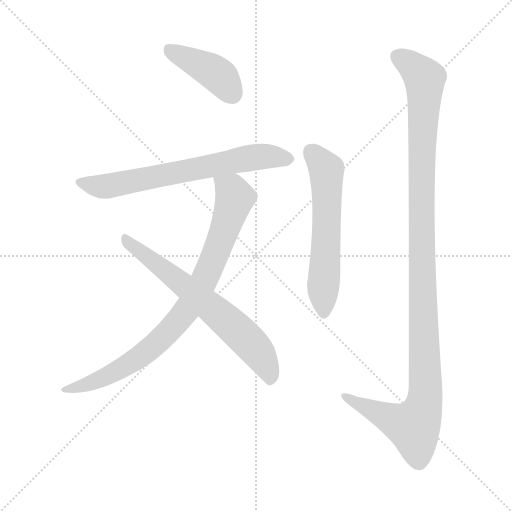
t = 0.00 s
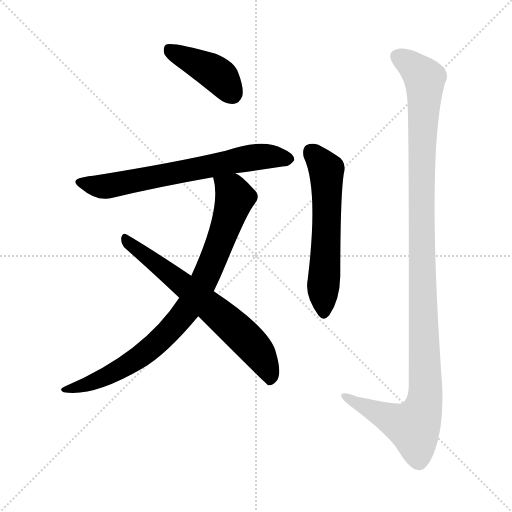
t = 3.86 s
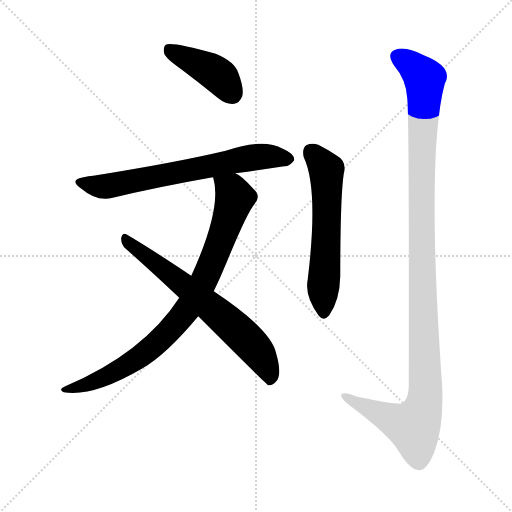
t = 4.03 s
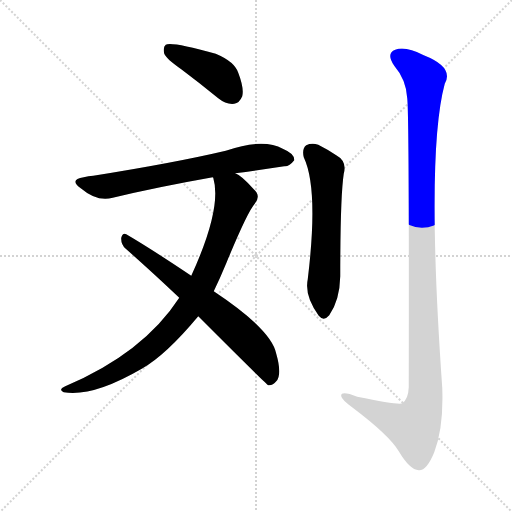
t = 4.21 s
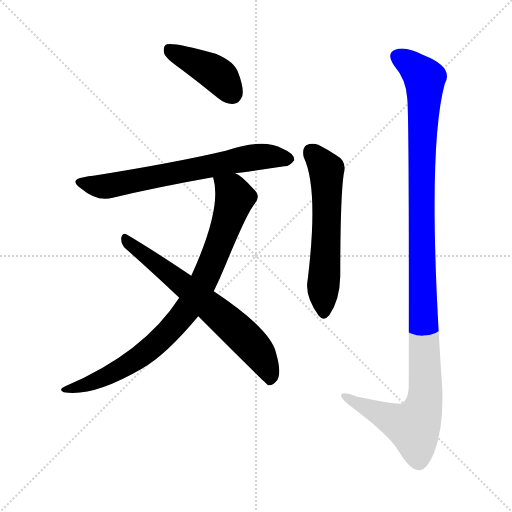
t = 4.38 s
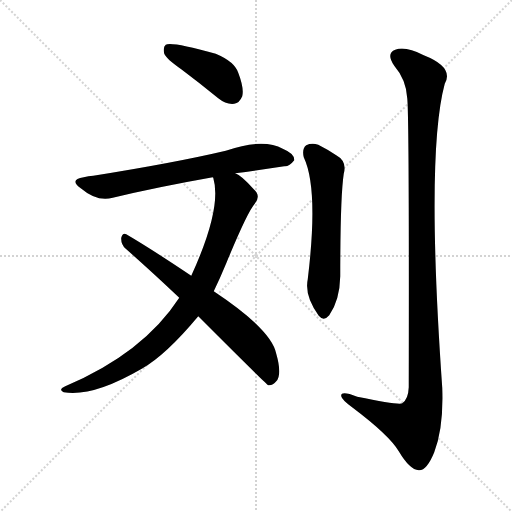
t = 5.07 s

The animated SVG that drew these frames (rendered in a browser with its animation timeline set to each time). Animation: 6 CSS @keyframes rules; one cycle of 5.07 s.

<svg version="1.1" viewBox="0 0 1024 1024" xmlns="http://www.w3.org/2000/svg">
  <g stroke="lightgray" stroke-dasharray="1,1" stroke-width="1" transform="scale(4, 4)">
    <line x1="0" y1="0" x2="256" y2="256"></line>
    <line x1="256" y1="0" x2="0" y2="256"></line>
    <line x1="128" y1="0" x2="128" y2="256"></line>
    <line x1="0" y1="128" x2="256" y2="128"></line>
  </g>
<g transform="scale(1, -1) translate(0, -900)">
   <style type="text/css">
    @keyframes keyframes0 {
      from {
       stroke: blue;
       stroke-dashoffset: 416;
       stroke-width: 128;
       }
       58% {
       animation-timing-function: step-end;
       stroke: blue;
       stroke-dashoffset: 0;
       stroke-width: 128;
       }
       to {
       stroke: black;
       stroke-width: 1024;
       }
       }
       #make-me-a-hanzi-animation-0 {
         animation: keyframes0 0.588542s both;
         animation-delay: 0.000000s;
         animation-timing-function: linear;
       }
    @keyframes keyframes1 {
      from {
       stroke: blue;
       stroke-dashoffset: 678;
       stroke-width: 128;
       }
       69% {
       animation-timing-function: step-end;
       stroke: blue;
       stroke-dashoffset: 0;
       stroke-width: 128;
       }
       to {
       stroke: black;
       stroke-width: 1024;
       }
       }
       #make-me-a-hanzi-animation-1 {
         animation: keyframes1 0.801758s both;
         animation-delay: 0.588542s;
         animation-timing-function: linear;
       }
    @keyframes keyframes2 {
      from {
       stroke: blue;
       stroke-dashoffset: 848;
       stroke-width: 128;
       }
       73% {
       animation-timing-function: step-end;
       stroke: blue;
       stroke-dashoffset: 0;
       stroke-width: 128;
       }
       to {
       stroke: black;
       stroke-width: 1024;
       }
       }
       #make-me-a-hanzi-animation-2 {
         animation: keyframes2 0.940104s both;
         animation-delay: 1.390299s;
         animation-timing-function: linear;
       }
    @keyframes keyframes3 {
      from {
       stroke: blue;
       stroke-dashoffset: 669;
       stroke-width: 128;
       }
       69% {
       animation-timing-function: step-end;
       stroke: blue;
       stroke-dashoffset: 0;
       stroke-width: 128;
       }
       to {
       stroke: black;
       stroke-width: 1024;
       }
       }
       #make-me-a-hanzi-animation-3 {
         animation: keyframes3 0.794434s both;
         animation-delay: 2.330404s;
         animation-timing-function: linear;
       }
    @keyframes keyframes4 {
      from {
       stroke: blue;
       stroke-dashoffset: 590;
       stroke-width: 128;
       }
       66% {
       animation-timing-function: step-end;
       stroke: blue;
       stroke-dashoffset: 0;
       stroke-width: 128;
       }
       to {
       stroke: black;
       stroke-width: 1024;
       }
       }
       #make-me-a-hanzi-animation-4 {
         animation: keyframes4 0.730143s both;
         animation-delay: 3.124837s;
         animation-timing-function: linear;
       }
    @keyframes keyframes5 {
      from {
       stroke: blue;
       stroke-dashoffset: 1180;
       stroke-width: 128;
       }
       79% {
       animation-timing-function: step-end;
       stroke: blue;
       stroke-dashoffset: 0;
       stroke-width: 128;
       }
       to {
       stroke: black;
       stroke-width: 1024;
       }
       }
       #make-me-a-hanzi-animation-5 {
         animation: keyframes5 1.210286s both;
         animation-delay: 3.854980s;
         animation-timing-function: linear;
       }
</style>
<path d="M 362.5 761.5 Q 398.5 734.5 436.5 703.5 Q 452.5 690.5 468.5 692.5 Q 478.5 693.5 484.5 707.5 Q 488.5 723.5 476.5 754.5 Q 469.5 776.5 431.5 792.5 Q 341.5 817.5 331.5 810.5 Q 325.5 806.5 328.5 792.5 Q 332.5 782.5 362.5 761.5 Z" fill="lightgray"></path> 
<path d="M 470.5 553.5 Q 522.5 560.5 568.5 567.5 Q 578.5 566.5 588.5 579.5 Q 589.5 592.5 565.5 602.5 Q 526.5 624.5 451.5 598.5 Q 349.5 574.5 186.5 548.5 Q 176.5 548.5 167.5 545.5 Q 137.5 541.5 161.5 523.5 Q 194.5 495.5 225.5 504.5 Q 312.5 525.5 425.5 545.5 L 470.5 553.5 Z" fill="lightgray"></path> 
<path d="M 427.5 317.5 Q 440.5 344.5 452.5 373.5 Q 494.5 475.5 509.5 492.5 Q 522.5 508.5 507.5 521.5 Q 482.5 549.5 470.5 553.5 C 445.5 570.5 418.5 574.5 425.5 545.5 L 426.5 544.5 Q 444.5 483.5 382.5 348.5 L 358.5 304.5 Q 286.5 193.5 130.5 127.5 Q 115.5 120.5 127.5 115.5 Q 185.5 105.5 283.5 162.5 Q 331.5 189.5 396.5 267.5 L 427.5 317.5 Z" fill="lightgray"></path> 
<path d="M 396.5 267.5 Q 531.5 132.5 536.5 129.5 Q 545.5 128.5 552.5 137.5 Q 564.5 150.5 552.5 192.5 Q 543.5 240.5 427.5 317.5 L 382.5 348.5 Q 300.5 403.5 252.5 431.5 Q 245.5 435.5 242.5 424.5 Q 241.5 411.5 251.5 402.5 Q 302.5 357.5 358.5 304.5 L 396.5 267.5 Z" fill="lightgray"></path> 
<path d="M 607.5 585.5 Q 637.5 522.5 615.5 341.5 Q 608.5 308.5 637.5 268.5 Q 647.5 256.5 658.5 269.5 Q 679.5 299.5 680.5 347.5 Q 680.5 506.5 687.5 552.5 Q 694.5 577.5 672.5 589.5 Q 654.5 601.5 636.5 610.5 Q 623.5 614.5 612.5 609.5 Q 603.5 602.5 607.5 585.5 Z" fill="lightgray"></path> 
<path d="M 814.5 703.5 Q 818.5 667.5 817.5 125.5 Q 816.5 101.5 804.5 93.5 Q 797.5 89.5 714.5 106.5 Q 680.5 119.5 682.5 107.5 Q 683.5 100.5 705.5 84.5 Q 778.5 29.5 797.5 -2.5 Q 819.5 -39.5 837.5 -40.5 Q 853.5 -41.5 868.5 -4.5 Q 887.5 44.5 884.5 124.5 Q 851.5 592.5 889.5 732.5 Q 908.5 765.5 847.5 789.5 Q 810.5 808.5 790.5 800.5 Q 771.5 793.5 788.5 768.5 Q 812.5 740.5 814.5 703.5 Z" fill="lightgray"></path> 
      <clipPath id="make-me-a-hanzi-clip-0">
      <path d="M 362.5 761.5 Q 398.5 734.5 436.5 703.5 Q 452.5 690.5 468.5 692.5 Q 478.5 693.5 484.5 707.5 Q 488.5 723.5 476.5 754.5 Q 469.5 776.5 431.5 792.5 Q 341.5 817.5 331.5 810.5 Q 325.5 806.5 328.5 792.5 Q 332.5 782.5 362.5 761.5 Z" fill="lightgray"></path>
      </clipPath>
      <path clip-path="url(#make-me-a-hanzi-clip-0)" d="M 336.5 803.5 L 435.5 750.5 L 464.5 712.5 " fill="none" id="make-me-a-hanzi-animation-0" stroke-dasharray="288 576" stroke-linecap="round"></path>

      <clipPath id="make-me-a-hanzi-clip-1">
      <path d="M 470.5 553.5 Q 522.5 560.5 568.5 567.5 Q 578.5 566.5 588.5 579.5 Q 589.5 592.5 565.5 602.5 Q 526.5 624.5 451.5 598.5 Q 349.5 574.5 186.5 548.5 Q 176.5 548.5 167.5 545.5 Q 137.5 541.5 161.5 523.5 Q 194.5 495.5 225.5 504.5 Q 312.5 525.5 425.5 545.5 L 470.5 553.5 Z" fill="lightgray"></path>
      </clipPath>
      <path clip-path="url(#make-me-a-hanzi-clip-1)" d="M 162.5 535.5 L 208.5 526.5 L 484.5 582.5 L 523.5 587.5 L 577.5 581.5 " fill="none" id="make-me-a-hanzi-animation-1" stroke-dasharray="550 1100" stroke-linecap="round"></path>

      <clipPath id="make-me-a-hanzi-clip-2">
      <path d="M 427.5 317.5 Q 440.5 344.5 452.5 373.5 Q 494.5 475.5 509.5 492.5 Q 522.5 508.5 507.5 521.5 Q 482.5 549.5 470.5 553.5 C 445.5 570.5 418.5 574.5 425.5 545.5 L 426.5 544.5 Q 444.5 483.5 382.5 348.5 L 358.5 304.5 Q 286.5 193.5 130.5 127.5 Q 115.5 120.5 127.5 115.5 Q 185.5 105.5 283.5 162.5 Q 331.5 189.5 396.5 267.5 L 427.5 317.5 Z" fill="lightgray"></path>
      </clipPath>
      <path clip-path="url(#make-me-a-hanzi-clip-2)" d="M 434.5 541.5 L 463.5 518.5 L 469.5 504.5 L 432.5 394.5 L 371.5 275.5 L 325.5 224.5 L 264.5 175.5 L 190.5 137.5 L 133.5 120.5 " fill="none" id="make-me-a-hanzi-animation-2" stroke-dasharray="720 1440" stroke-linecap="round"></path>

      <clipPath id="make-me-a-hanzi-clip-3">
      <path d="M 396.5 267.5 Q 531.5 132.5 536.5 129.5 Q 545.5 128.5 552.5 137.5 Q 564.5 150.5 552.5 192.5 Q 543.5 240.5 427.5 317.5 L 382.5 348.5 Q 300.5 403.5 252.5 431.5 Q 245.5 435.5 242.5 424.5 Q 241.5 411.5 251.5 402.5 Q 302.5 357.5 358.5 304.5 L 396.5 267.5 Z" fill="lightgray"></path>
      </clipPath>
      <path clip-path="url(#make-me-a-hanzi-clip-3)" d="M 252.5 420.5 L 420.5 287.5 L 496.5 218.5 L 535.5 163.5 L 539.5 135.5 " fill="none" id="make-me-a-hanzi-animation-3" stroke-dasharray="541 1082" stroke-linecap="round"></path>

      <clipPath id="make-me-a-hanzi-clip-4">
      <path d="M 607.5 585.5 Q 637.5 522.5 615.5 341.5 Q 608.5 308.5 637.5 268.5 Q 647.5 256.5 658.5 269.5 Q 679.5 299.5 680.5 347.5 Q 680.5 506.5 687.5 552.5 Q 694.5 577.5 672.5 589.5 Q 654.5 601.5 636.5 610.5 Q 623.5 614.5 612.5 609.5 Q 603.5 602.5 607.5 585.5 Z" fill="lightgray"></path>
      </clipPath>
      <path clip-path="url(#make-me-a-hanzi-clip-4)" d="M 621.5 597.5 L 649.5 566.5 L 653.5 553.5 L 647.5 274.5 " fill="none" id="make-me-a-hanzi-animation-4" stroke-dasharray="462 924" stroke-linecap="round"></path>

      <clipPath id="make-me-a-hanzi-clip-5">
      <path d="M 814.5 703.5 Q 818.5 667.5 817.5 125.5 Q 816.5 101.5 804.5 93.5 Q 797.5 89.5 714.5 106.5 Q 680.5 119.5 682.5 107.5 Q 683.5 100.5 705.5 84.5 Q 778.5 29.5 797.5 -2.5 Q 819.5 -39.5 837.5 -40.5 Q 853.5 -41.5 868.5 -4.5 Q 887.5 44.5 884.5 124.5 Q 851.5 592.5 889.5 732.5 Q 908.5 765.5 847.5 789.5 Q 810.5 808.5 790.5 800.5 Q 771.5 793.5 788.5 768.5 Q 812.5 740.5 814.5 703.5 Z" fill="lightgray"></path>
      </clipPath>
      <path clip-path="url(#make-me-a-hanzi-clip-5)" d="M 793.5 787.5 L 827.5 765.5 L 849.5 738.5 L 842.5 413.5 L 849.5 99.5 L 827.5 45.5 L 689.5 107.5 " fill="none" id="make-me-a-hanzi-animation-5" stroke-dasharray="1052 2104" stroke-linecap="round"></path>

</g>
</svg>
